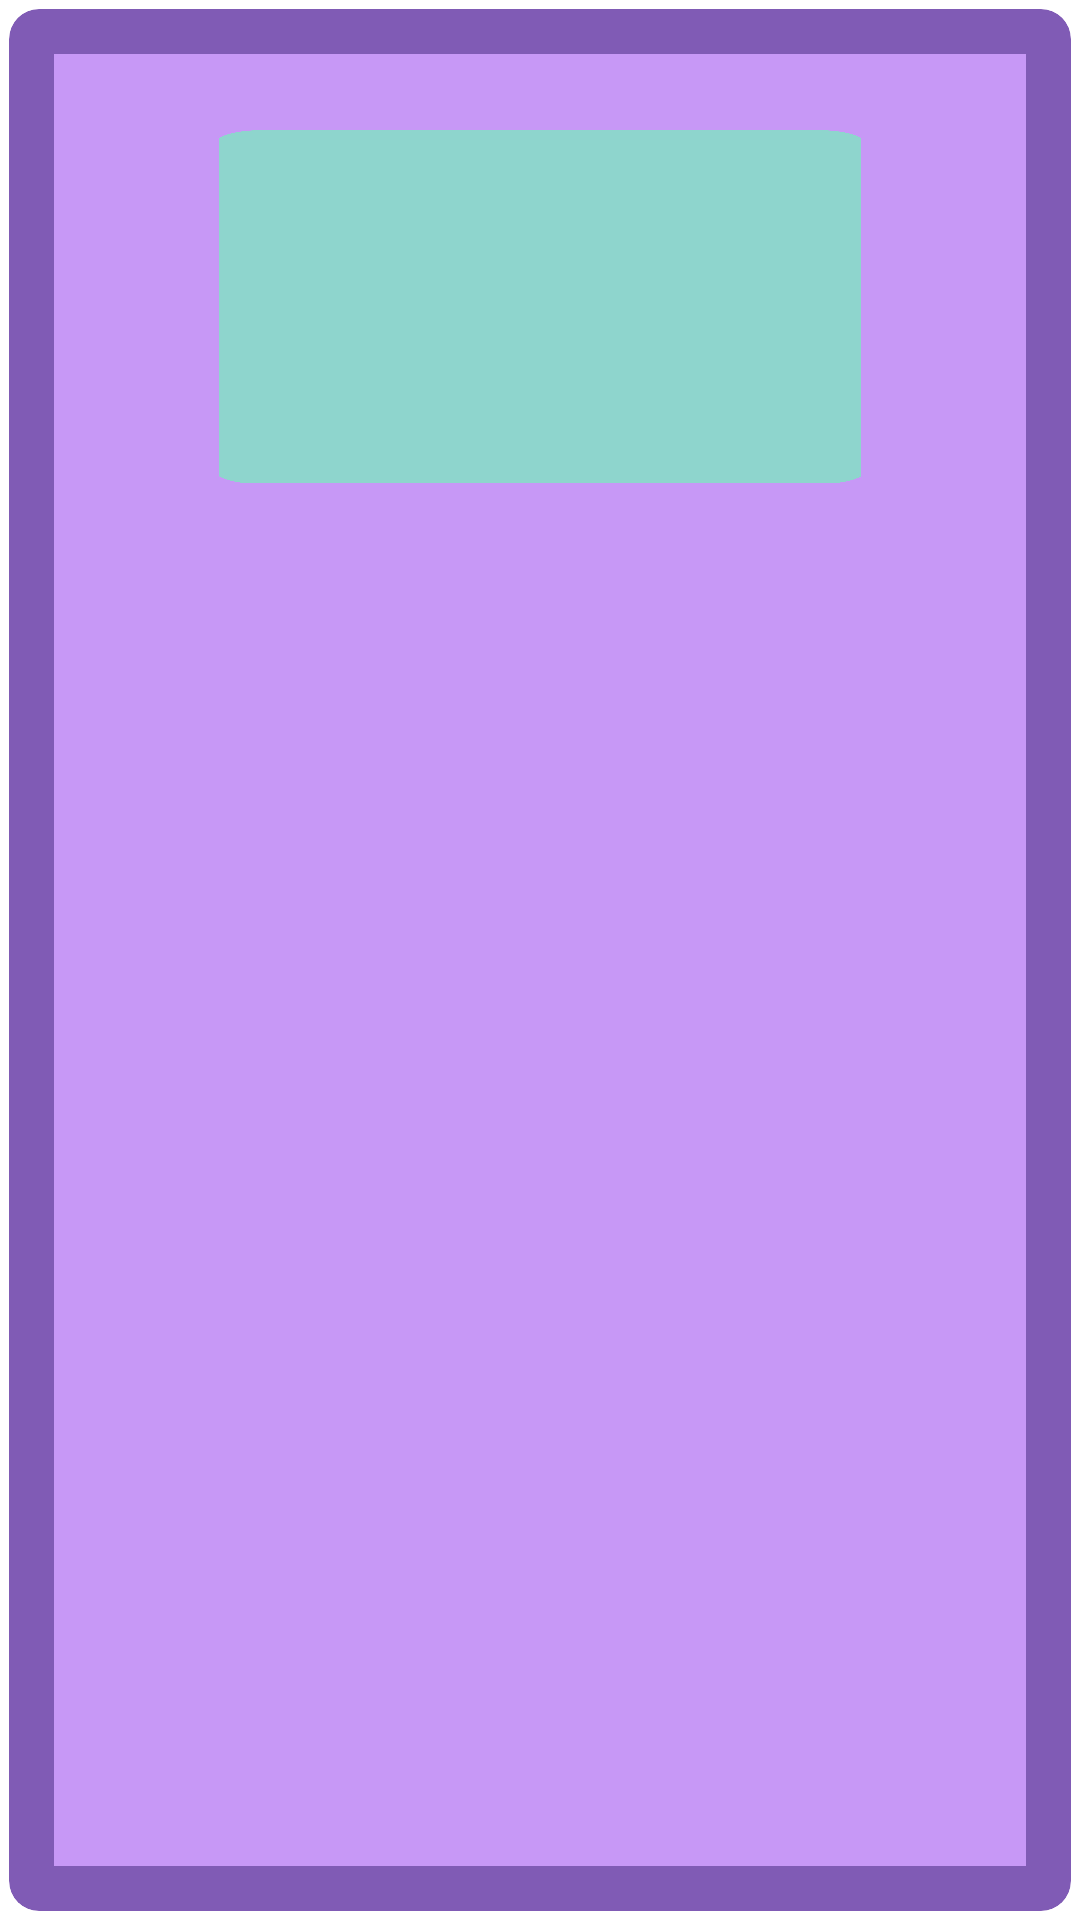

Write the Android layout XML for this screen, with the resource values it uses.
<!-- AndroidManifest.xml: application theme Theme.GoldenDreamsBowling -->
<!-- res/layout/singlerowdesign.xml -->
<?xml version="1.0" encoding="utf-8"?>
<androidx.cardview.widget.CardView xmlns:android="http://schemas.android.com/apk/res/android"
    android:layout_width="match_parent"
    android:layout_height="wrap_content"
    xmlns:app="http://schemas.android.com/apk/res-auto"
    app:cardCornerRadius="10dp"
    android:elevation="8dp"
    app:cardUseCompatPadding="true"
    android:backgroundTint="#805BB5">

        <RelativeLayout
            android:layout_width="match_parent"
            android:layout_height="match_parent"
            android:layout_gravity="center"
            android:layout_margin="15dp"
            android:background="#C798F6"
            android:padding="15dp">

            <TextView
                android:id="@+id/pCode"
                android:layout_width="199dp"
                android:layout_height="118dp"
                android:background="@drawable/announce"
                android:backgroundTint="#8ED5CD"
                android:layout_alignParentStart="true"
                android:layout_alignParentEnd="true"
                android:layout_marginStart="40dp"
                android:layout_marginTop="10dp"
                android:layout_marginEnd="40dp"
                android:layout_marginBottom="10dp"
                android:padding="10dp"
                android:gravity="center"
                android:textSize="40dp"
                android:textColor="@color/black" />


        </RelativeLayout>


</androidx.cardview.widget.CardView>
<!-- resources referenced by this layout -->
<resources>
  <!-- drawable announce: png bitmap (drawable, 999950 bytes) -->
  <style name="Theme.GoldenDreamsBowling" parent="Theme.MaterialComponents.DayNight.NoActionBar">
          
          <item name="colorPrimary">#E449FF</item>
          <item name="colorPrimaryVariant">@color/purple_700</item>
          <item name="colorOnPrimary">@color/black</item>
          
          <item name="colorSecondary">@color/teal_200</item>
          <item name="colorSecondaryVariant">@color/teal_200</item>
          <item name="colorOnSecondary">@color/black</item>
          
          <item name="android:statusBarColor">?attr/colorPrimaryVariant</item>
          
      </style>
  <!-- not gathered from this repository: default colours our renderer supplied (Android Studio template values) -->
  <color name="purple_700">#FF3700B3</color>
  <color name="teal_200">#FF03DAC5</color>
  <color name="black">#FF000000</color>
</resources>
